Photos from the image-classification dataset "dataset_split" in the GitHub repository AnGelo1007/cropintel-ai-platform. Its 5 classes are: corn, eggplant, pepper, rice, tomato.

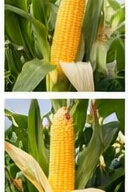
Label: corn

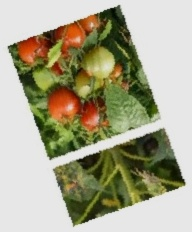
Label: tomato

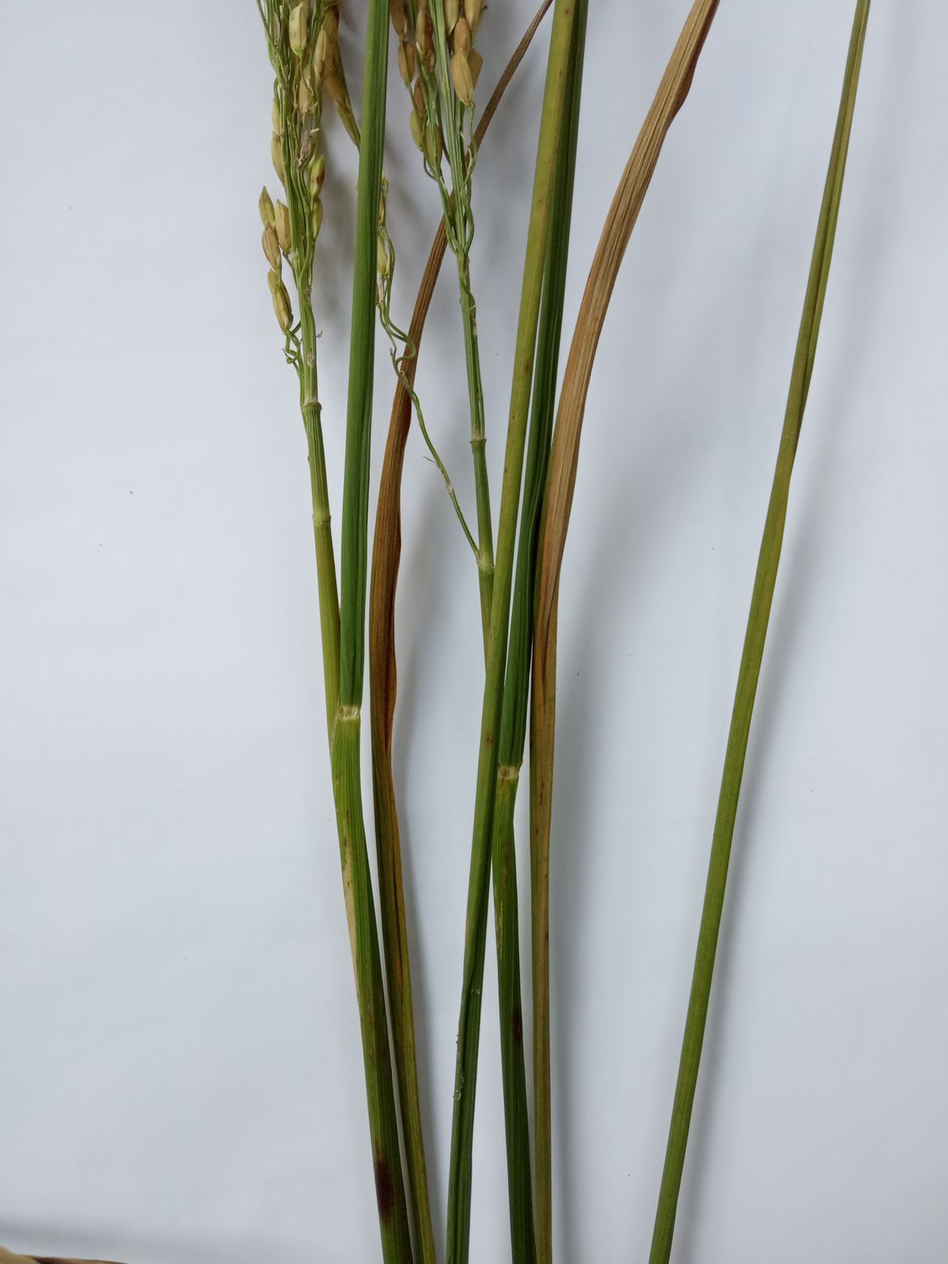
Label: rice

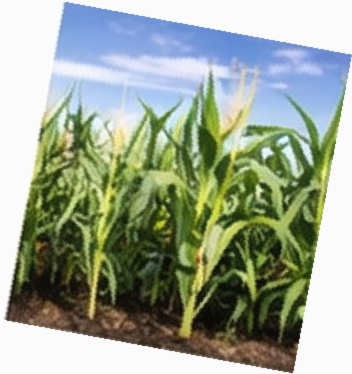
Label: corn

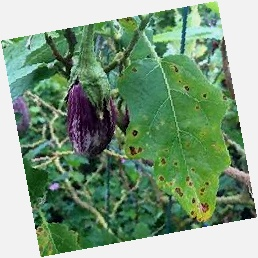
Label: eggplant

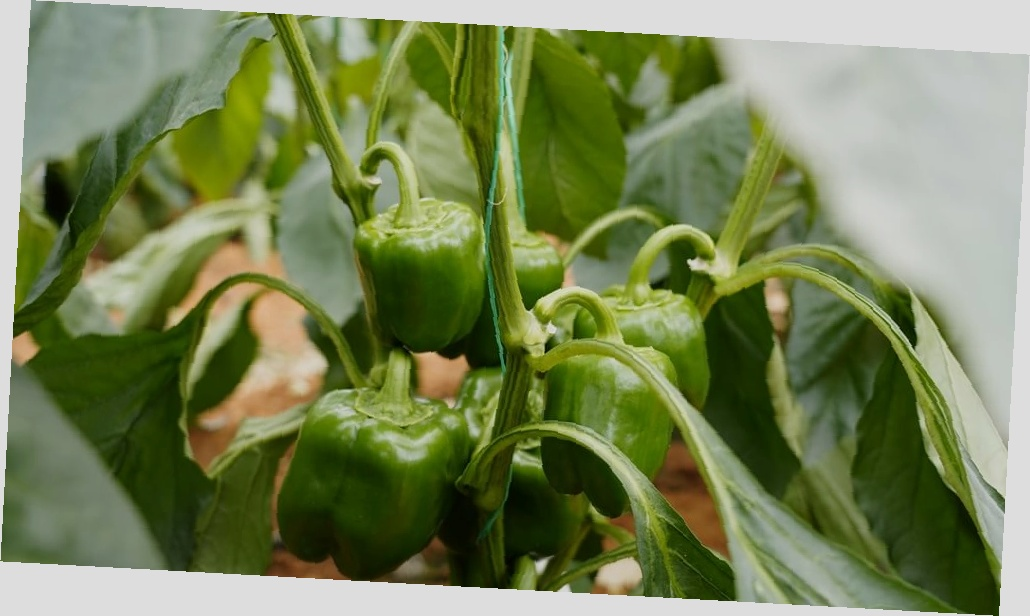
Label: pepper
